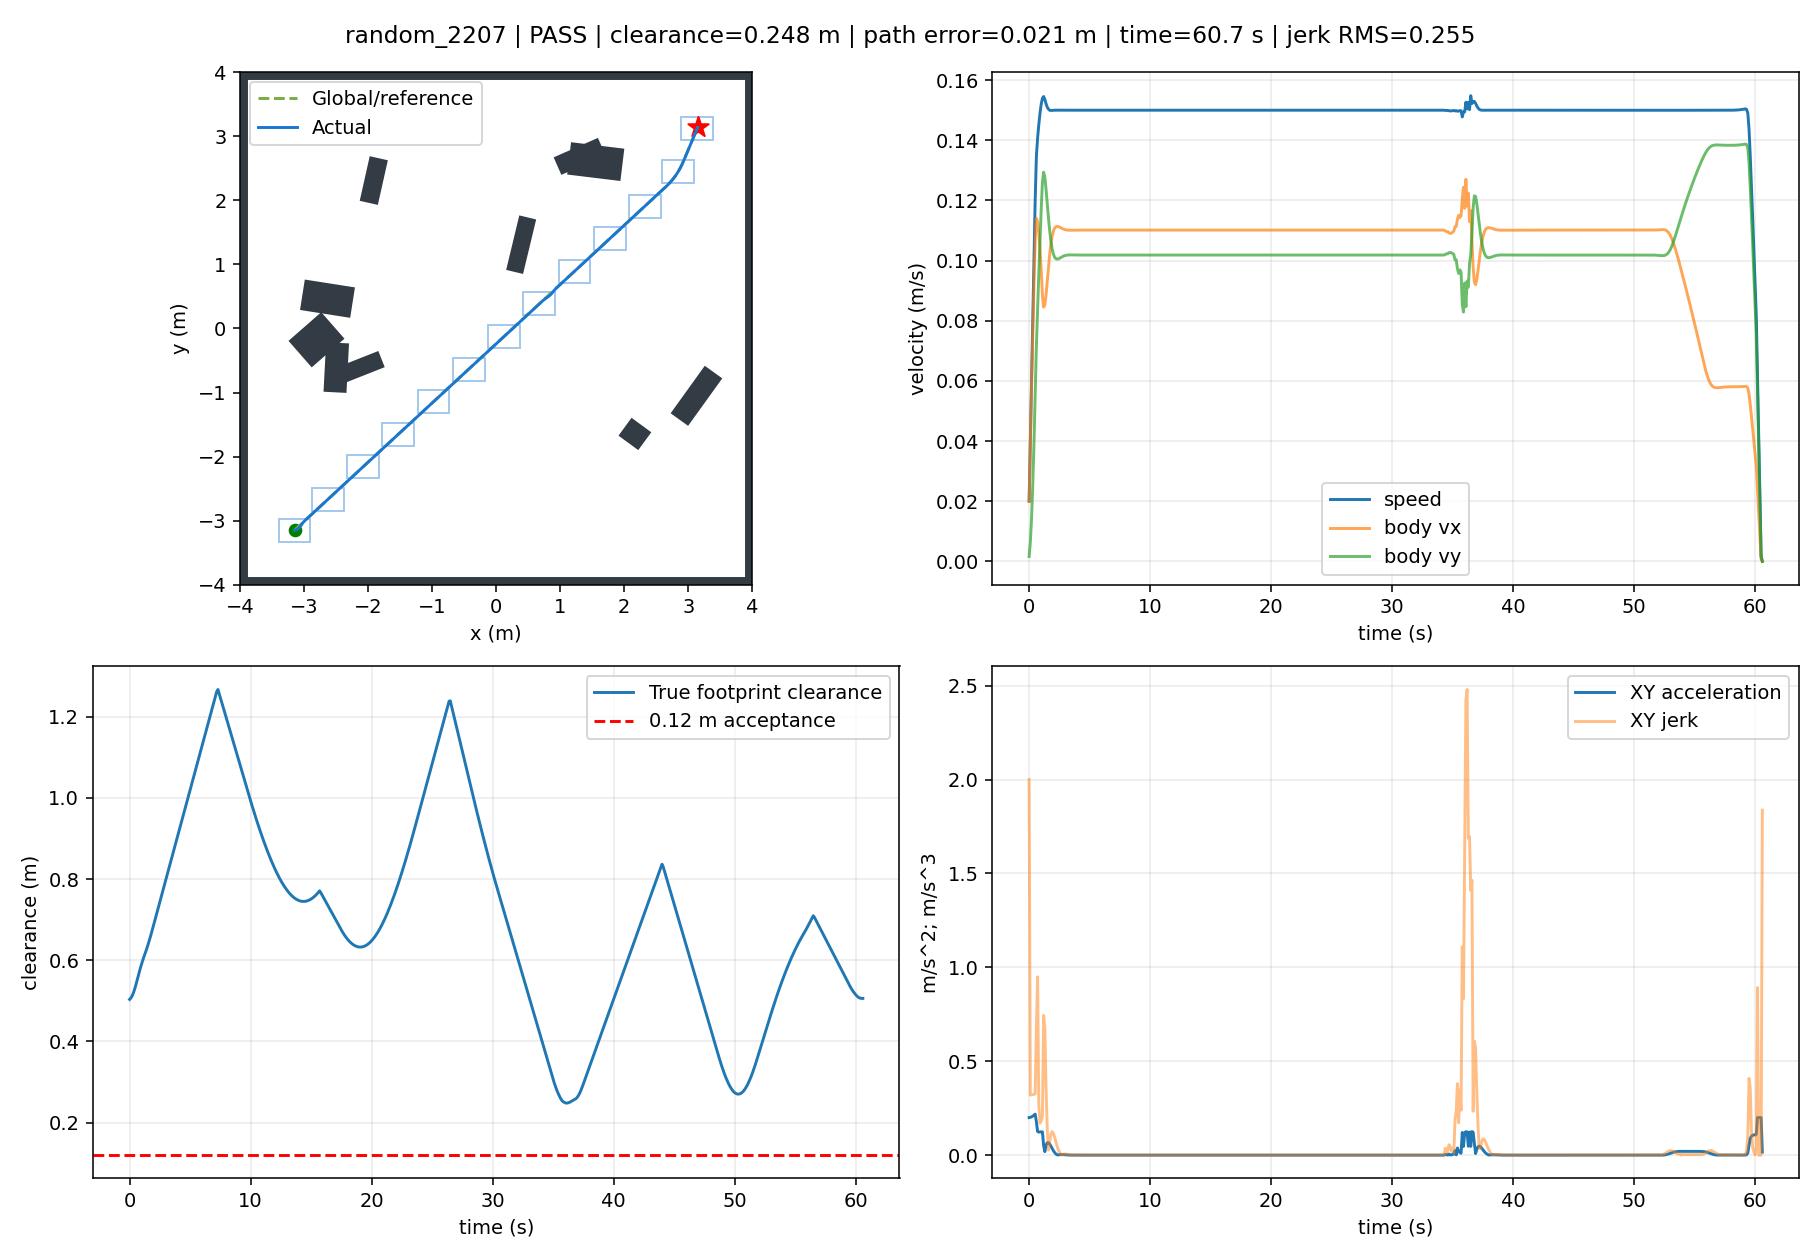

Source data for this figure (header and first rows):
t, x, y, yaw, raw_vx, raw_vy, body_vx, body_vy, control_v, control_phi, clearance, goal_distance, speed, solved, stop, arrived, solve_ms, ax, ay, jerk, dune_distance
0.0, -3.149, -3.15, 0.0, 0.01994, 0.001598, 0.01994, 0.001598, 0.02, 0.08, 0.5037, 8.909, 0.02, 1.0, False, False, 68.68, 0.1994, 0.01598, 2.0, 0.5021
0.1, -3.146, -3.15, 0.0, 0.03949, 0.006373, 0.03949, 0.006373, 0.04, 0.16, 0.5069, 8.906, 0.04, 1.0, False, False, 15.6, 0.1955, 0.04774, 0.3199, 0.5033
0.2, -3.141, -3.148, 0.0, 0.05828, 0.01426, 0.05828, 0.01426, 0.06, 0.24, 0.512, 8.902, 0.06, 1.0, False, False, 47.17, 0.1879, 0.07889, 0.3207, 0.5065
0.3, -3.134, -3.146, 0.0, 0.07594, 0.02517, 0.07594, 0.02517, 0.08, 0.32, 0.5189, 8.895, 0.08, 1.0, False, False, 16, 0.1766, 0.109, 0.322, 0.5116
0.4, -3.125, -3.143, 0.0, 0.09211, 0.03894, 0.09211, 0.03894, 0.1, 0.4, 0.5274, 8.887, 0.1, 1.0, False, False, 32.2, 0.1617, 0.1378, 0.3237, 0.5185
0.5, -3.115, -3.138, 0.0, 0.1064, 0.05541, 0.1064, 0.05541, 0.12, 0.48, 0.5375, 8.876, 0.12, 1.0, False, False, 15.74, 0.1433, 0.1647, 0.326, 0.527
0.6, -3.104, -3.132, 0.0, 0.1141, 0.07151, 0.1141, 0.07151, 0.1346, 0.56, 0.5488, 8.864, 0.1346, 1.0, False, False, 16.34, 0.07625, 0.161, 0.6718, 0.5371
0.7, -3.092, -3.124, 0.0, 0.1129, 0.08405, 0.1129, 0.08405, 0.1407, 0.64, 0.5603, 8.85, 0.1407, 1.0, False, False, 16.25, -0.01175, 0.1254, 0.9494, 0.5484
0.8, -3.081, -3.114, 0.0, 0.1092, 0.09574, 0.1092, 0.09574, 0.1452, 0.72, 0.5715, 8.836, 0.1452, 1.0, False, False, 17.48, -0.03727, 0.1169, 0.2689, 0.56
0.9, -3.07, -3.104, 0.0, 0.1038, 0.1069, 0.1038, 0.1069, 0.149, 0.8, 0.5822, 8.821, 0.149, 1.0, False, False, 15.87, -0.05341, 0.1116, 0.17, 0.5712
1.0, -3.06, -3.093, 0.0, 0.09688, 0.1172, 0.09688, 0.1172, 0.152, 0.88, 0.5923, 8.806, 0.152, 1.0, False, False, 16.41, -0.06944, 0.1029, 0.1821, 0.5819
1.1, -3.051, -3.08, 0.0, 0.08832, 0.1261, 0.08832, 0.1261, 0.154, 0.96, 0.6015, 8.79, 0.154, 1.0, False, False, 15.82, -0.08562, 0.08956, 0.2098, 0.592
1.2, -3.042, -3.067, 0.0, 0.08452, 0.1294, 0.08452, 0.1294, 0.1546, 0.9922, 0.61, 8.775, 0.1546, 1.0, False, False, 16.38, -0.03794, 0.03247, 0.7439, 0.6012
1.3, -3.034, -3.055, 0.0, 0.0853, 0.1277, 0.0853, 0.1277, 0.1536, 0.9819, 0.6185, 8.76, 0.1536, 1.0, False, False, 15.78, 0.007758, -0.0169, 0.6728, 0.6097
1.4, -3.025, -3.042, 0.0, 0.08867, 0.1236, 0.08867, 0.1236, 0.1521, 0.9486, 0.6274, 8.745, 0.1521, 1.0, False, False, 16.45, 0.03375, -0.04075, 0.3528, 0.6182
1.5, -3.016, -3.03, 0.0, 0.09318, 0.1188, 0.09318, 0.1188, 0.151, 0.9056, 0.6366, 8.73, 0.151, 1.0, False, False, 15.84, 0.04508, -0.04841, 0.1367, 0.627
1.6, -3.006, -3.019, 0.0, 0.0979, 0.1141, 0.0979, 0.1141, 0.1503, 0.8617, 0.6463, 8.715, 0.1503, 1.0, False, False, 31.48, 0.04724, -0.04684, 0.02675, 0.6362
1.7, -2.996, -3.008, 0.0, 0.1021, 0.1099, 0.1021, 0.1099, 0.15, 0.8222, 0.6564, 8.7, 0.15, 1.0, False, False, 15.87, 0.04165, -0.04233, 0.07187, 0.6459
1.8, -2.986, -2.997, 0.0, 0.1055, 0.1065, 0.1055, 0.1065, 0.1499, 0.79, 0.6669, 8.685, 0.1499, 1.0, False, False, 31.62, 0.03469, -0.0335, 0.1124, 0.6561
1.9, -2.975, -2.987, 0.0, 0.108, 0.1039, 0.108, 0.1039, 0.1499, 0.7662, 0.6777, 8.67, 0.1499, 1.0, False, False, 15.95, 0.0249, -0.02571, 0.1252, 0.6666
2.0, -2.964, -2.976, 0.0, 0.1097, 0.1022, 0.1097, 0.1022, 0.15, 0.75, 0.6887, 8.655, 0.15, 1.0, False, False, 31.34, 0.01712, -0.01716, 0.1156, 0.6774
2.1, -2.953, -2.966, 0.0, 0.1107, 0.1012, 0.1107, 0.1012, 0.15, 0.7403, 0.6998, 8.64, 0.15, 1.0, False, False, 31.39, 0.01002, -0.01049, 0.09738, 0.6883
2.2, -2.942, -2.956, 0.0, 0.1112, 0.1006, 0.1112, 0.1006, 0.15, 0.7355, 0.7109, 8.625, 0.15, 1.0, False, False, 15.85, 0.004902, -0.00533, 0.0727, 0.6994
2.3, -2.93, -2.946, 0.0, 0.1114, 0.1005, 0.1114, 0.1005, 0.15, 0.734, 0.722, 8.61, 0.15, 1.0, False, False, 15.85, 0.001516, -0.001655, 0.04997, 0.7105
2.4, -2.919, -2.936, 0.0, 0.1113, 0.1005, 0.1113, 0.1005, 0.15, 0.7346, 0.7332, 8.595, 0.15, 1.0, False, False, 15.84, -0.0006044, 0.000633, 0.03119, 0.7216
2.5, -2.908, -2.926, 0.0, 0.1111, 0.1007, 0.1111, 0.1007, 0.15, 0.7363, 0.7443, 8.58, 0.15, 1.0, False, False, 15.85, -0.00174, 0.001871, 0.0168, 0.7328
2.6, -2.897, -2.916, 0.0, 0.1109, 0.101, 0.1109, 0.101, 0.15, 0.7384, 0.7554, 8.565, 0.15, 1.0, False, False, 15.85, -0.002183, 0.002362, 0.00661, 0.7439
2.7, -2.886, -2.906, 0.0, 0.1107, 0.1012, 0.1107, 0.1012, 0.15, 0.7406, 0.7664, 8.55, 0.15, 1.0, False, False, 15.84, -0.00218, 0.002366, 4.8064294669750805e-05, 0.755
2.8, -2.875, -2.896, 0.0, 0.1105, 0.1014, 0.1105, 0.1014, 0.15, 0.7425, 0.7775, 8.535, 0.15, 1.0, False, False, 15.87, -0.001925, 0.002091, 0.003758, 0.766
2.9, -2.864, -2.886, 0.0, 0.1104, 0.1016, 0.1104, 0.1016, 0.15, 0.744, 0.7885, 8.52, 0.15, 1.0, False, False, 16.51, -0.001554, 0.001688, 0.005473, 0.7771
3.0, -2.853, -2.875, 0.0, 0.1102, 0.1017, 0.1102, 0.1017, 0.15, 0.7451, 0.7996, 8.505, 0.15, 1.0, False, False, 16.27, -0.00116, 0.00126, 0.005813, 0.7881
3.1, -2.842, -2.865, 0.0, 0.1102, 0.1018, 0.1102, 0.1018, 0.15, 0.7459, 0.8106, 8.49, 0.15, 1.0, False, False, 16.02, -0.0007999, 0.0008678, 0.005327, 0.7991
3.2, -2.831, -2.855, 0.0, 0.1101, 0.1019, 0.1101, 0.1019, 0.15, 0.7464, 0.8216, 8.475, 0.15, 1.0, False, False, 15.87, -0.0005001, 0.0005421, 0.004426, 0.8101
3.3, -2.82, -2.845, 0.0, 0.1101, 0.1019, 0.1101, 0.1019, 0.15, 0.7467, 0.8326, 8.46, 0.15, 1.0, False, False, 15.86, -0.0002702, 0.0002926, 0.003393, 0.8211
3.4, -2.809, -2.835, 0.0, 0.1101, 0.1019, 0.1101, 0.1019, 0.15, 0.7468, 0.8436, 8.445, 0.15, 1.0, False, False, 15.88, -0.0001071, 0.0001159, 0.002405, 0.8321
3.5, -2.798, -2.824, 0.0, 0.1101, 0.1019, 0.1101, 0.1019, 0.15, 0.7468, 0.8546, 8.43, 0.15, 1.0, False, False, 15.86, -1.2388837666854613e-06, 1.3261053133373224e-06, 0.001559, 0.8431
3.6, -2.787, -2.814, 0.0, 0.1101, 0.1019, 0.1101, 0.1019, 0.15, 0.7467, 0.8656, 8.415, 0.15, 1.0, False, False, 15.98, 5.9407721616638876e-05, -6.426860000310897e-05, 0.0008933, 0.8541
3.7, -2.776, -2.804, 0.0, 0.1101, 0.1019, 0.1101, 0.1019, 0.15, 0.7466, 0.8766, 8.4, 0.15, 1.0, False, False, 30.81, 8.718180034242295e-05, -9.428536435915347e-05, 0.000409, 0.8651
3.8, -2.765, -2.794, 0.0, 0.1101, 0.1019, 0.1101, 0.1019, 0.15, 0.7466, 0.8876, 8.385, 0.15, 1.0, False, False, 15.86, 9.27424053033532e-05, -0.0001003, 8.181269351157507e-05, 0.8761
3.9, -2.754, -2.784, 0.0, 0.1101, 0.1019, 0.1101, 0.1019, 0.15, 0.7465, 0.8987, 8.37, 0.15, 1.0, False, False, 15.98, 8.512051541204047e-05, -9.203761441381464e-05, 0.0001123, 0.8871
4.0, -2.743, -2.773, 0.0, 0.1101, 0.1019, 0.1101, 0.1019, 0.15, 0.7464, 0.9097, 8.355, 0.15, 1.0, False, False, 16.58, 7.080015571245268e-05, -7.655222087260549e-05, 0.0002109, 0.8982
4.1, -2.732, -2.763, 0.0, 0.1101, 0.1018, 0.1101, 0.1018, 0.15, 0.7464, 0.9207, 8.34, 0.15, 1.0, False, False, 16.02, 5.4328055506674966e-05, -5.874270500097478e-05, 0.0002426, 0.9092
4.2, -2.721, -2.753, 0.0, 0.1101, 0.1018, 0.1101, 0.1018, 0.15, 0.7463, 0.9317, 8.325, 0.15, 1.0, False, False, 15.9, 3.855466787883177e-05, -4.168882638364013e-05, 0.0002323, 0.9203
4.3, -2.71, -2.743, 0.0, 0.1101, 0.1018, 0.1101, 0.1018, 0.15, 0.7463, 0.9427, 8.31, 0.15, 1.0, False, False, 15.81, 2.5027114175096843e-05, -2.7062545868705712e-05, 0.0001992, 0.9313
4.4, -2.699, -2.733, 0.0, 0.1101, 0.1018, 0.1101, 0.1018, 0.15, 0.7463, 0.9537, 8.295, 0.15, 1.0, False, False, 18.02, 1.436655993988789e-05, -1.5535506934644117e-05, 0.000157, 0.9423
4.5, -2.688, -2.723, 0.0, 0.1101, 0.1018, 0.1101, 0.1018, 0.15, 0.7463, 0.9647, 8.281, 0.15, 1.0, False, False, 31.35, 6.592337860183983e-06, -7.128946545864601e-06, 0.0001145, 0.9533
4.6, -2.677, -2.712, 0.0, 0.1101, 0.1018, 0.1101, 0.1018, 0.15, 0.7463, 0.9757, 8.266, 0.15, 1.0, False, False, 16.31, 1.3776256536923714e-06, -1.489816240513031e-06, 7.68069098436248e-05, 0.9643
4.7, -2.666, -2.702, 0.0, 0.1101, 0.1018, 0.1101, 0.1018, 0.15, 0.7463, 0.9868, 8.251, 0.15, 1.0, False, False, 31.42, -1.7660370978112017e-06, 1.9098294826158657e-06, 4.630357063767288e-05, 0.9753
4.8, -2.655, -2.692, 0.0, 0.1101, 0.1018, 0.1101, 0.1018, 0.15, 0.7463, 0.9978, 8.236, 0.15, 1.0, False, False, 32.41, -3.3541406978254695e-06, 3.6273126378938425e-06, 2.3391924745607983e-05, 0.9863
4.9, -2.644, -2.682, 0.0, 0.1101, 0.1018, 0.1101, 0.1018, 0.15, 0.7463, 1.009, 8.221, 0.15, 1.0, False, False, 31.13, -3.868847147370236e-06, 4.1839754158501385e-06, 7.581531359593519e-06, 0.9973
5.0, -2.633, -2.672, 0.0, 0.1101, 0.1018, 0.1101, 0.1018, 0.15, 0.7463, 1.02, 8.206, 0.15, 1.0, False, False, 15.9, -3.708189425938313e-06, 4.010235332002621e-06, 2.3663583877139105e-06, 1.008
5.1, -2.622, -2.661, 0.0, 0.1101, 0.1018, 0.1101, 0.1018, 0.15, 0.7463, 1.031, 8.191, 0.15, 1.0, False, False, 31.27, -3.1859262616951156e-06, 3.4454481150081318e-06, 7.692486029923597e-06, 1.019
5.2, -2.611, -2.651, 0.0, 0.1101, 0.1018, 0.1101, 0.1018, 0.15, 0.7463, 1.042, 8.176, 0.15, 1.0, False, False, 31.39, -2.5127357074217205e-06, 2.71741280255533e-06, 9.915749787793e-06, 1.03
5.3, -2.6, -2.641, 0.0, 0.1101, 0.1018, 0.1101, 0.1018, 0.15, 0.7463, 1.053, 8.161, 0.15, 1.0, False, False, 31.52, -1.833937014472653e-06, 1.9833178449557565e-06, 9.998315219688176e-06, 1.041
5.4, -2.589, -2.631, 0.0, 0.1101, 0.1018, 0.1101, 0.1018, 0.15, 0.7463, 1.064, 8.146, 0.15, 1.0, False, False, 31.2, -1.2314006159197532e-06, 1.331700168333283e-06, 8.874996946861274e-06, 1.052
5.5, -2.578, -2.621, 0.0, 0.1101, 0.1018, 0.1101, 0.1018, 0.15, 0.7463, 1.075, 8.131, 0.15, 1.0, False, False, 32.63, -7.429758427934807e-07, 8.034910344012491e-07, 7.194189656748562e-06, 1.063
5.6, -2.567, -2.611, 0.0, 0.1101, 0.1018, 0.1101, 0.1018, 0.15, 0.7463, 1.086, 8.116, 0.15, 1.0, False, False, 31.37, -3.769293926980666e-07, 4.076295698207666e-07, 5.391625939985629e-06, 1.074
5.7, -2.556, -2.6, 0.0, 0.1101, 0.1018, 0.1101, 0.1018, 0.15, 0.7463, 1.097, 8.101, 0.15, 1.0, False, False, 30.97, -1.2365793694568694e-07, 1.3372935286914966e-07, 3.730519523405184e-06, 1.085
5.8, -2.545, -2.59, 0.0, 0.1101, 0.1018, 0.1101, 0.1018, 0.15, 0.7463, 1.108, 8.086, 0.15, 1.0, False, False, 31.47, 3.552802052553261e-08, -3.842191384495486e-08, 2.3447009977244362e-06, 1.096
5.9, -2.534, -2.58, 0.0, 0.1101, 0.1018, 0.1101, 0.1018, 0.15, 0.7463, 1.119, 8.071, 0.15, 1.0, False, False, 31.37, 1.2232134347089918e-07, -1.322843110052041e-07, 1.2784064497868846e-06, 1.107
... 547 more rows
